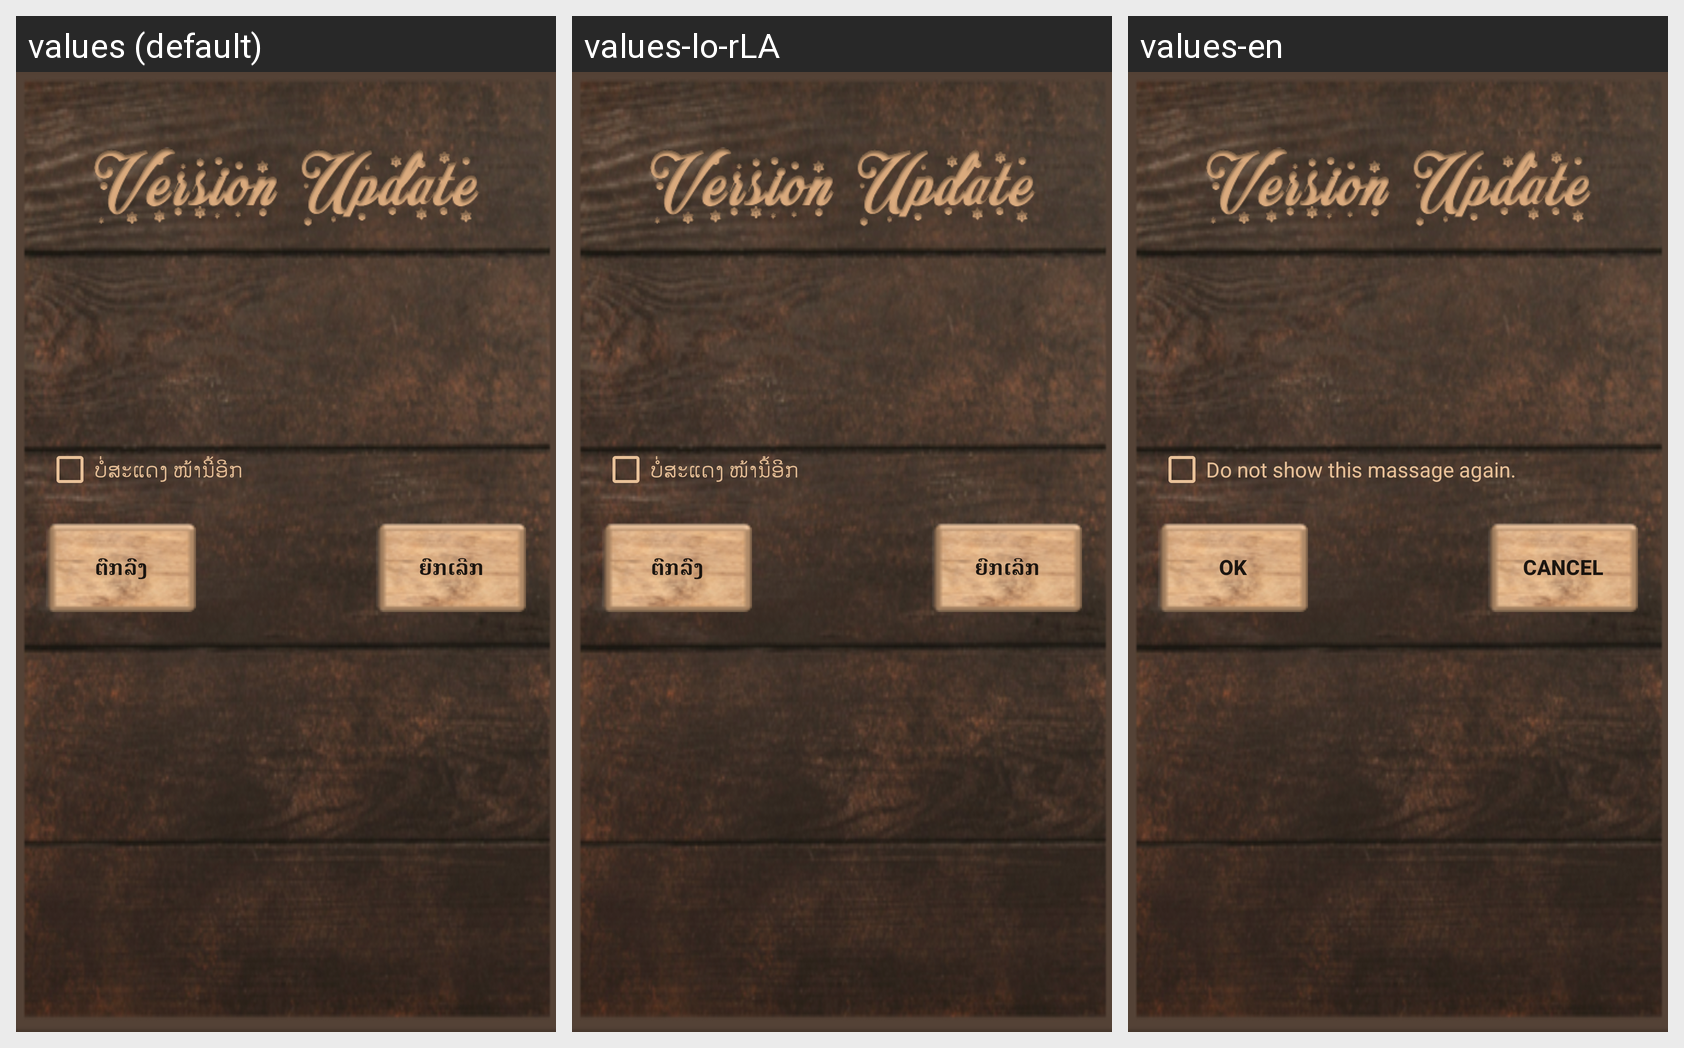

Strings drawn on this Android screen and how each of the app's shown locales translates them:
Android screen res/layout/version_change_confirm_layout.xml rendered under 3 locales, left to right: values (default), values-lo-rLA, values-en. Device: Nexus 5 (rendered at 1080×1920; each locale shown at half size, 540×960, under a caption strip naming it); theme AppTheme.
Strings drawn on this screen, with the default value and each locale's value (text and hints the layout hard-codes, and strings that could not be matched under every locale, appear in the picture but are not listed):

VersionChangeLayout_not_show_this_massage_again
  values: ບໍ່ສະແດງ ໜ້ານີ້ອີກ
  values-lo-rLA: ບໍ່ສະແດງ ໜ້ານີ້ອີກ
  values-en: Do not show this massage again.

OK
  values: ຕົກລົງ
  values-lo-rLA: ຕົກລົງ
  values-en: Ok

Cancel
  values: ຍົກເລີກ
  values-lo-rLA: ຍົກເລີກ
  values-en: Cancel
